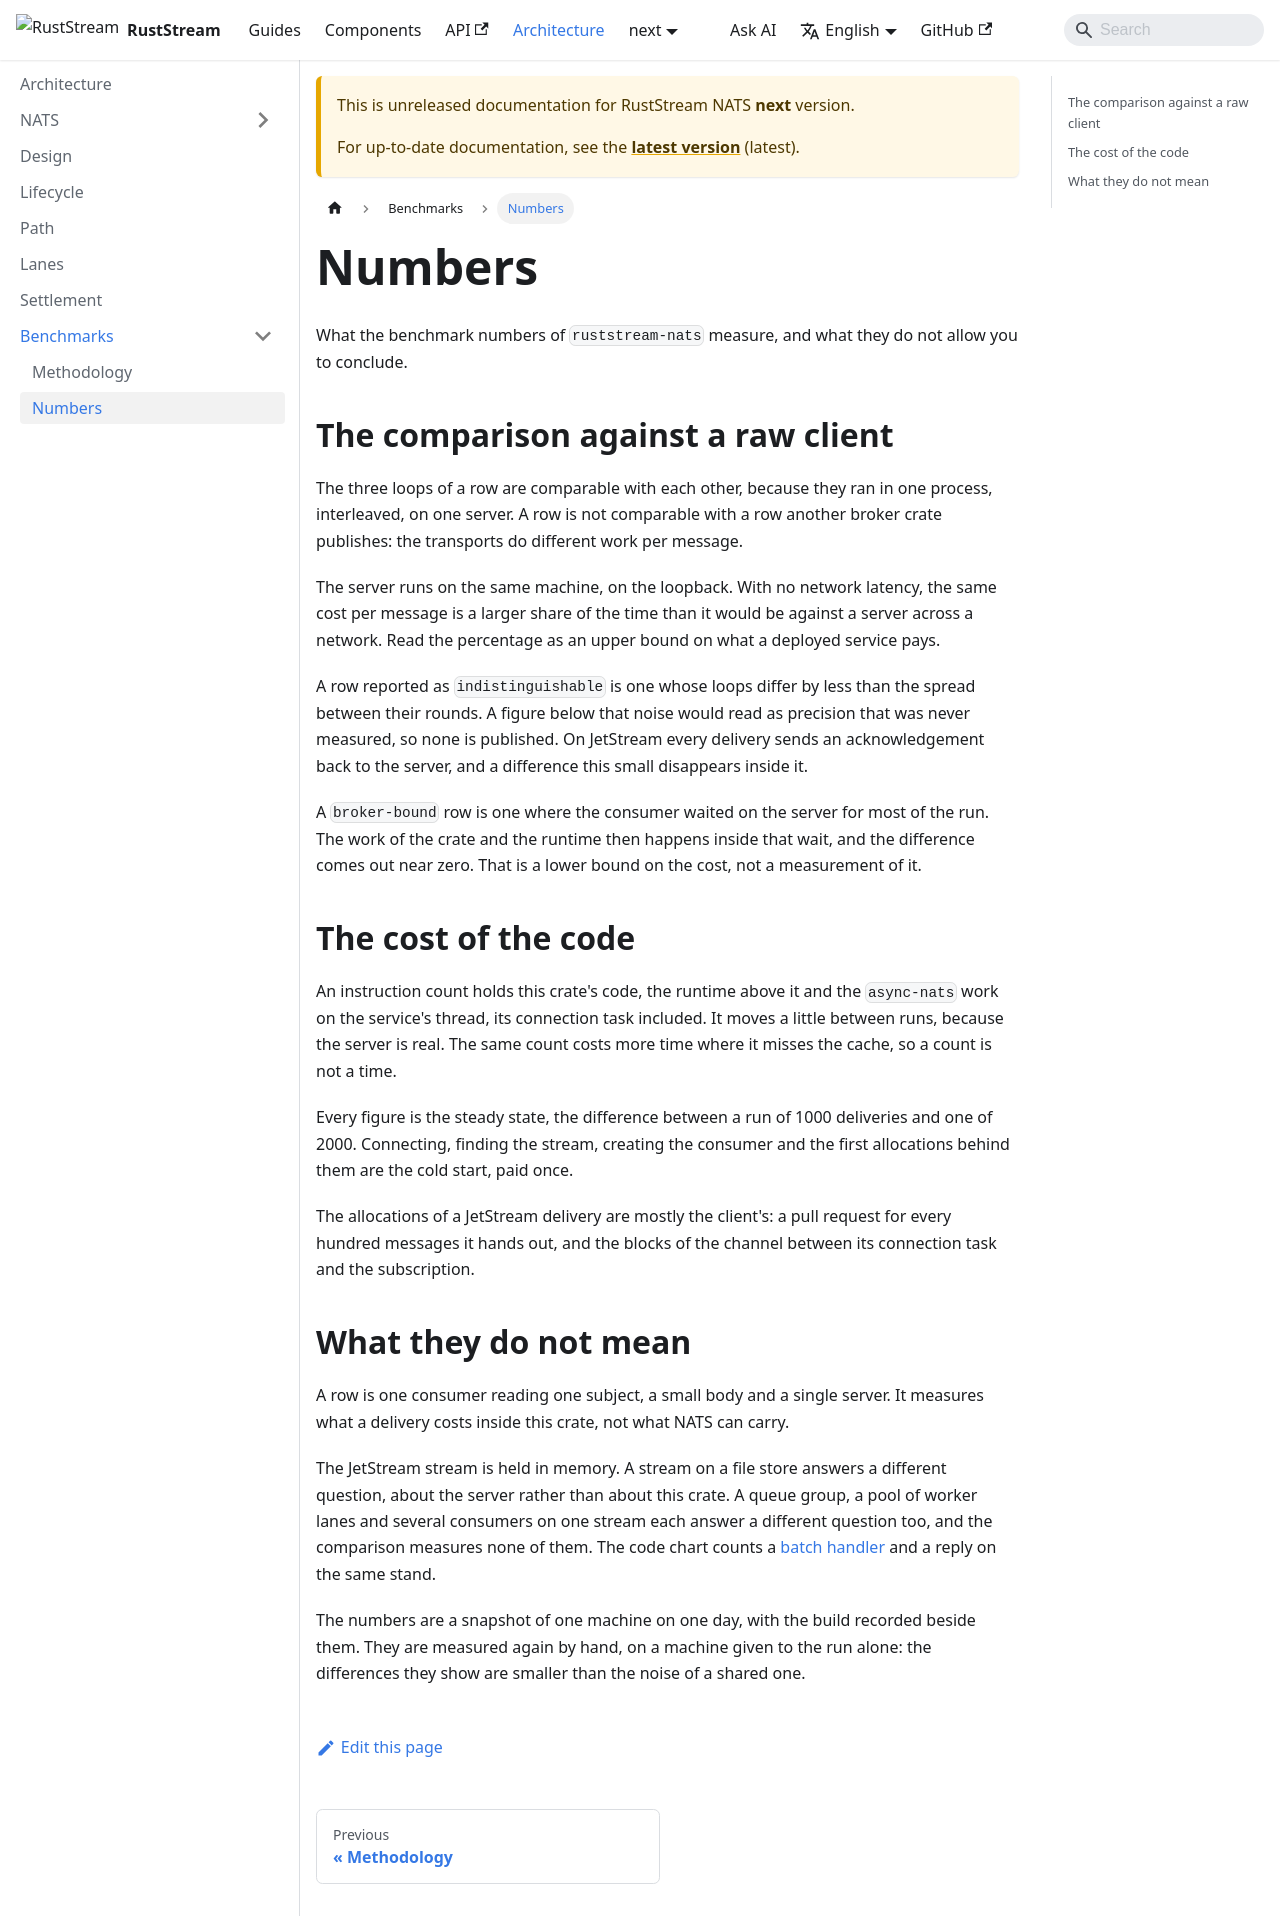

repository: powersemmi/ruststream-nats · page: next/architecture/benchmarks/numbers/index.html · generator: mkdocs

---
title: Numbers
description: "What the benchmark numbers of ruststream-nats measure, and what they do not allow you to conclude."
---

# Numbers

What the benchmark numbers of `ruststream-nats` measure, and what they do not allow you to
conclude.

## The comparison against a raw client

The three loops of a row are comparable with each other, because they ran in one process,
interleaved, on one server. A row is not comparable with a row another broker crate publishes: the
transports do different work per message.

The server runs on the same machine, on the loopback. With no network latency, the same cost per
message is a larger share of the time than it would be against a server across a network. Read the
percentage as an upper bound on what a deployed service pays.

A row reported as `indistinguishable` is one whose loops differ by less than the spread between
their rounds. A figure below that noise would read as precision that was never measured, so none is
published. On JetStream every delivery sends an acknowledgement back to the server, and a
difference this small disappears inside it.

A `broker-bound` row is one where the consumer waited on the server for most of the run. The work
of the crate and the runtime then happens inside that wait, and the difference comes out near zero.
That is a lower bound on the cost, not a measurement of it.

## The cost of the code

An instruction count holds this crate's code, the runtime above it and the `async-nats` work on
the service's thread, its connection task included. It moves a little between runs, because the
server is real. The same count costs more time where it misses the cache, so a count is not a time.

Every figure is the steady state, the difference between a run of 1000 deliveries and one of 2000.
Connecting, finding the stream, creating the consumer and the first allocations behind them are the
cold start, paid once.

The allocations of a JetStream delivery are mostly the client's: a pull request for every hundred
messages it hands out, and the blocks of the channel between its connection task and the
subscription.

## What they do not mean

A row is one consumer reading one subject, a small body and a single server. It measures what a
delivery costs inside this crate, not what NATS can carry.

The JetStream stream is held in memory. A stream on a file store answers a different question,
about the server rather than about this crate. A queue group, a pool of worker lanes and several
consumers on one stream each answer a different question too, and the comparison measures none of
them. The code chart counts a [batch handler](../../components/subscriptions/batches.md) and a
reply on the same stand.

The numbers are a snapshot of one machine on one day, with the build recorded beside them. They are
measured again by hand, on a machine given to the run alone: the differences they show are smaller
than the noise of a shared one.
